Run: headless pygame with SDL's dummy video driver; simulated clock (each Clock.tick advances the game by its frame time, no real sleeping); random seed 0; keys injected as events and as key.get_pressed() state; no mouse input.
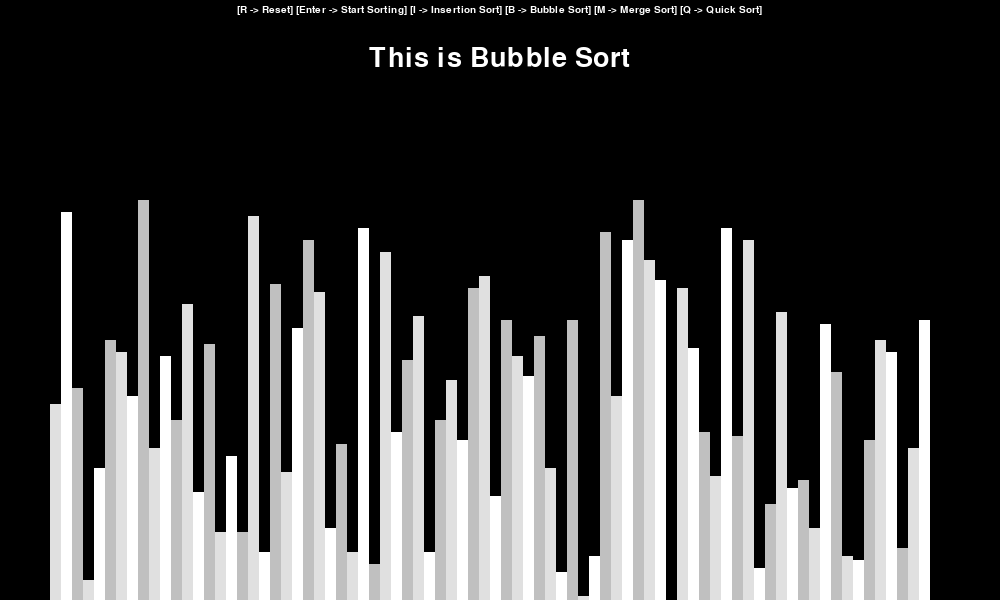
Frame 1 of 4 · flips 1–60 · no input
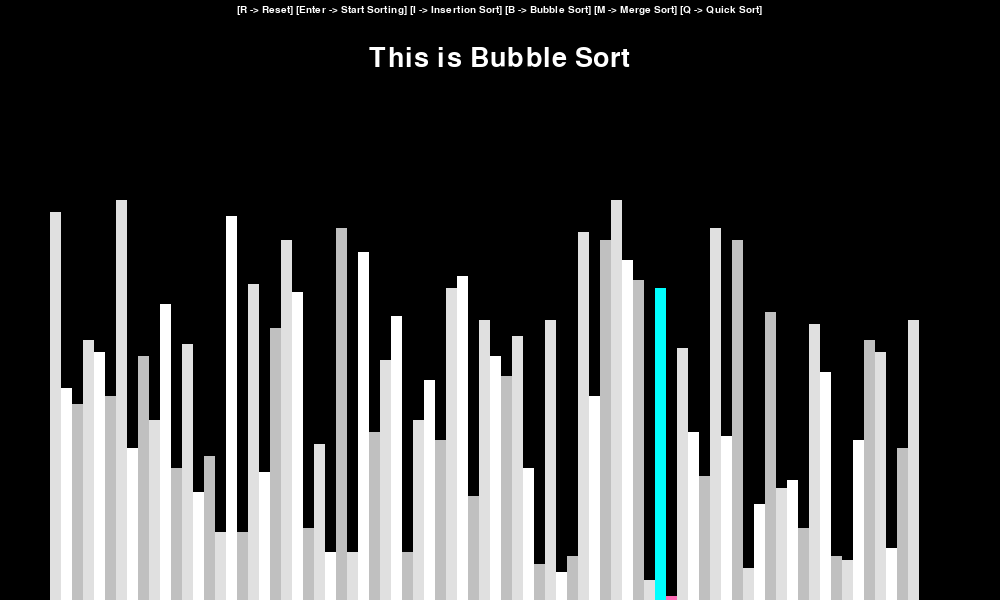
Frame 2 of 4 · flips 61–180 · tapped SPACE, RETURN · held RIGHT (→), D
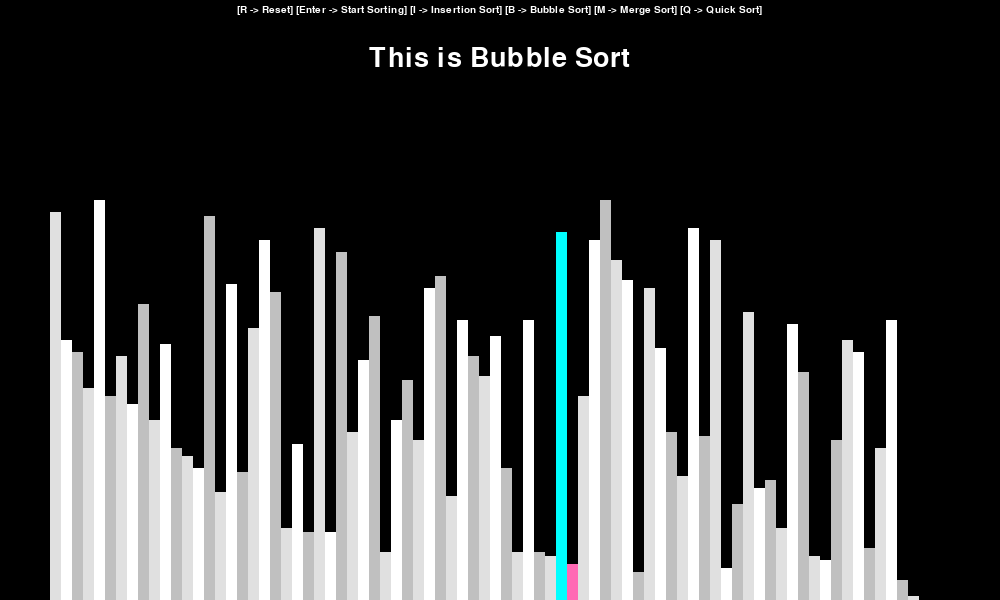
Frame 3 of 4 · flips 181–300 · held DOWN (↓), S
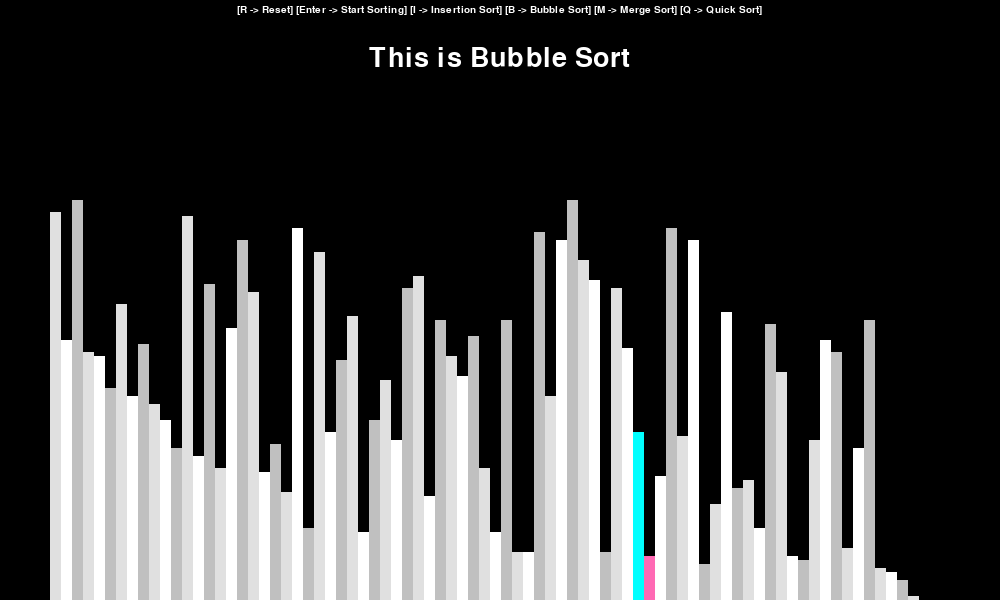
Frame 4 of 4 · flips 301–420 · held LEFT (←), A, UP (↑), W

The pygame program that drew these frames:

import pygame
import random
import math
from random import randint
pygame.init()

class DrawInformation:
	BLACK = 0, 0, 0
	WHITE = 255, 255, 255
	GREEN = 0, 255, 0
	RED = 255, 0, 0
	BLUE = 0, 255, 255
	PINK = 255, 105, 180
	BACKGROUND_COLOR = BLACK

	GRADIENTS = [
		(224, 224, 224),
		(255, 255, 255),
		(192, 192, 192)
	]

	FONT = pygame.font.SysFont('Verdana', 15)
	LARGE_FONT = pygame.font.SysFont('Verdana', 40)

	SIDE_PAD = 100
	TOP_PAD = 150

	def __init__(self, width, height, lst):
		self.width = width
		self.height = height

		self.window = pygame.display.set_mode((width, height))
		pygame.display.set_caption("Sorting Visualizer")
		self.set_list(lst)

	def set_list(self, lst):
		self.lst = lst
		self.min_val = min(lst)
		self.max_val = max(lst)

		self.block_width = round((self.width - self.SIDE_PAD) / len(lst))
		self.block_height = math.floor((self.height - self.TOP_PAD) / (self.max_val - self.min_val))
		self.start_x = self.SIDE_PAD // 2


def draw(draw_info, algo_name, ascending):
	draw_info.window.fill(draw_info.BACKGROUND_COLOR)

	title = draw_info.LARGE_FONT.render(f"This is {algo_name}", 1, draw_info.WHITE)
	draw_info.window.blit(title, (draw_info.width/2 - title.get_width()/2 , 45))

	controls = draw_info.FONT.render("[R -> Reset] [Enter -> Start Sorting] [I -> Insertion Sort] [B -> Bubble Sort] [M -> Merge Sort] [Q -> Quick Sort]", 1, draw_info.WHITE)
	draw_info.window.blit(controls, (draw_info.width/2 - controls.get_width()/2 , 5))


	draw_list(draw_info)
	pygame.display.update()


def draw_list(draw_info, color_positions={}, clear_bg=False):
	lst = draw_info.lst

	if clear_bg:
		clear_rect = (draw_info.SIDE_PAD//2, draw_info.TOP_PAD, 
						draw_info.width - draw_info.SIDE_PAD, draw_info.height - draw_info.TOP_PAD)
		pygame.draw.rect(draw_info.window, draw_info.BACKGROUND_COLOR, clear_rect)

	for i, val in enumerate(lst):
		x = draw_info.start_x + i * draw_info.block_width
		y = draw_info.height - (val - draw_info.min_val) * draw_info.block_height

		color = draw_info.GRADIENTS[i % 3]

		if i in color_positions:
			color = color_positions[i] 

		pygame.draw.rect(draw_info.window, color, (x, y, draw_info.block_width, draw_info.height))

	if clear_bg:
		pygame.display.update()


def generate_starting_list(n, min_val, max_val):
	lst = []

	for _ in range(n):
		val = random.randint(min_val, max_val)
		lst.append(val)

	return lst


def bubble_sort(draw_info, ascending=True):
	lst = draw_info.lst

	for i in range(len(lst) - 1):
		for j in range(len(lst) - 1 - i):
			num1 = lst[j]
			num2 = lst[j + 1]

			if (num1 > num2 and ascending) or (num1 < num2 and not ascending):
				lst[j], lst[j + 1] = lst[j + 1], lst[j]
				draw_list(draw_info, {j: draw_info.BLUE, j + 1: draw_info.PINK}, True)
				yield True

	return lst

def insertion_sort(draw_info, ascending=True):
	lst = draw_info.lst

	for i in range(1, len(lst)):
		current = lst[i]

		while True:
			ascending_sort = i > 0 and lst[i - 1] > current and ascending
			descending_sort = i > 0 and lst[i - 1] < current and not ascending

			if not ascending_sort and not descending_sort:
				break

			lst[i] = lst[i - 1]
			i = i - 1
			lst[i] = current
			draw_list(draw_info, {i - 1: draw_info.BLUE, i: draw_info.PINK}, True)
			yield True

	return lst

def merge_two_list(A,start,mid,end,draw_info):
	L = A[start:mid]
	R = A[mid:end]
	i = 0
	j = 0
	k = start
	for l in range(k,end):
		if j >= len(R) or (i < len(L) and L[i] < R[j]):
			A[l] = L[i]
			draw_list(draw_info, {l: draw_info.BLUE, i: draw_info.PINK}, True)
			i = i + 1
		else:
			A[l] = R[j]      
			draw_list(draw_info, {l: draw_info.BLUE, j: draw_info.PINK}, True)
			j = j + 1

def merge_sort_helper(A,p,r, draw_info):
	if r - p > 1:
		mid = int((p+r)/2)
		draw_list(draw_info, {mid: draw_info.BLACK}, True)
		merge_sort_helper(A,p,mid,draw_info)
		merge_sort_helper(A,mid,r,draw_info)
		merge_two_list(A,p,mid,r,draw_info)

def merge_sort(draw_info, ascending=True):
	lst = draw_info.lst
	merge_sort_helper(lst,0,len(lst), draw_info)
	yield True
	return lst


def quick_sort(draw_info, ascending=True):
    lst = draw_info.lst
    l , h = 0 , len(lst) - 1
    size = h - l + 1
    stack = [0] * (size)
  
    top = -1
  
    top = top + 1
    stack[top] = l
    top = top + 1
    stack[top] = h
  
    while top >= 0:
  
        h = stack[top]
        top = top - 1
        l = stack[top]
        top = top - 1

        i = ( l - 1 )
        x = lst[h]
  
        for j in range(l , h):
            if   lst[j] <= x:
                i = i+1
                lst[i],lst[j] = lst[j],lst[i]
                draw_list(draw_info, {i: draw_info.BLUE, j: draw_info.PINK}, True)
                yield True
    
        lst[i+1],lst[h] = lst[h],lst[i+1]
        p = i+1

        draw_list(draw_info, {p: draw_info.BLACK}, True)
        yield True
        if p-1 > l:
            top = top + 1
            stack[top] = l
            top = top + 1
            stack[top] = p - 1
  
        if p+1 < h:
            top = top + 1
            stack[top] = p + 1
            top = top + 1
            stack[top] = h
    return lst
        

def main():
	run = True
	clock = pygame.time.Clock()

	n = 80
	min_val = 0
	max_val = 100

	lst = generate_starting_list(n, min_val, max_val)
	draw_info = DrawInformation(1000, 600, lst)
	sorting = False
	ascending = True

	sorting_algorithm = bubble_sort
	sorting_algo_name = "Bubble Sort"
	sorting_algorithm_generator = None

	while run:
		clock.tick(60)

		if sorting:
			try:
				next(sorting_algorithm_generator)
			except StopIteration:
				sorting = False
		else:
			draw(draw_info, sorting_algo_name, ascending)

		for event in pygame.event.get():
			if event.type == pygame.QUIT:
				run = False

			if event.type != pygame.KEYDOWN:
				continue

			if event.key == pygame.K_r:
				lst = generate_starting_list(n, min_val, max_val)
				draw_info.set_list(lst)
				sorting = False
			elif event.key == pygame.K_RETURN and sorting == False:
				sorting = True
				sorting_algorithm_generator = sorting_algorithm(draw_info, ascending)
			elif event.key == pygame.K_a and not sorting:
				ascending = True
			elif event.key == pygame.K_d and not sorting:
				ascending = False
			elif event.key == pygame.K_i and not sorting:
				sorting_algorithm = insertion_sort
				sorting_algo_name = "Insertion Sort"
			elif event.key == pygame.K_b and not sorting:
				sorting_algorithm = bubble_sort
				sorting_algo_name = "Bubble Sort"
			elif event.key == pygame.K_m and not sorting:
				sorting_algorithm = merge_sort
				sorting_algo_name = "Merge Sort"
			elif event.key == pygame.K_q and not sorting:
				sorting_algorithm = quick_sort
				sorting_algo_name = "Quick Sort"


	pygame.quit()


if __name__ == "__main__":
	main()
